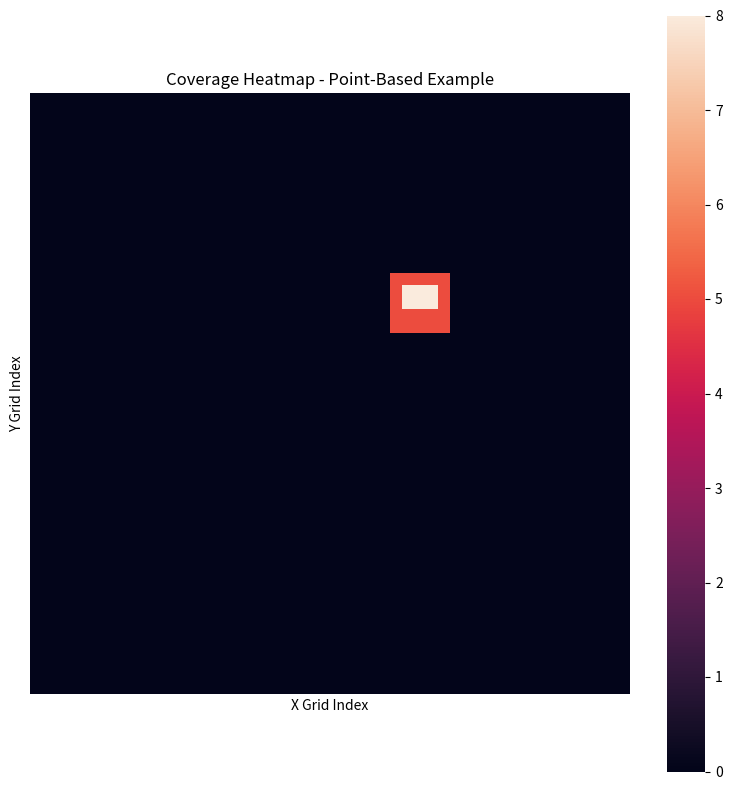

Recreate this plot in Python.
import numpy as np
import matplotlib.pyplot as plt
import matplotlib.colors as mcolors
import seaborn as sns

# 가상의 AOI 영역 (예: 100x100 grid)
grid_size = (100, 100)
coverage_matrix = np.zeros(grid_size)

# 예시로 특정 영역에만 커버리지를 준다 (Point-Based)
# Point-based는 일부 영역만 진하게 칠함
coverage_matrix[30:40, 60:70] += 5
coverage_matrix[32:36, 62:68] += 3

# 색상 정의: rocket palette
cmap = sns.color_palette("rocket", as_cmap=True)

# 플롯
plt.figure(figsize=(8, 8))
sns.heatmap(
    coverage_matrix,
    cmap=cmap,
    cbar=True,
    square=True,
    xticklabels=False,
    yticklabels=False,
    linewidths=0.0,
    linecolor='gray'
)
plt.title("Coverage Heatmap - Point-Based Example")
plt.xlabel("X Grid Index")
plt.ylabel("Y Grid Index")
plt.tight_layout()
plt.show()
